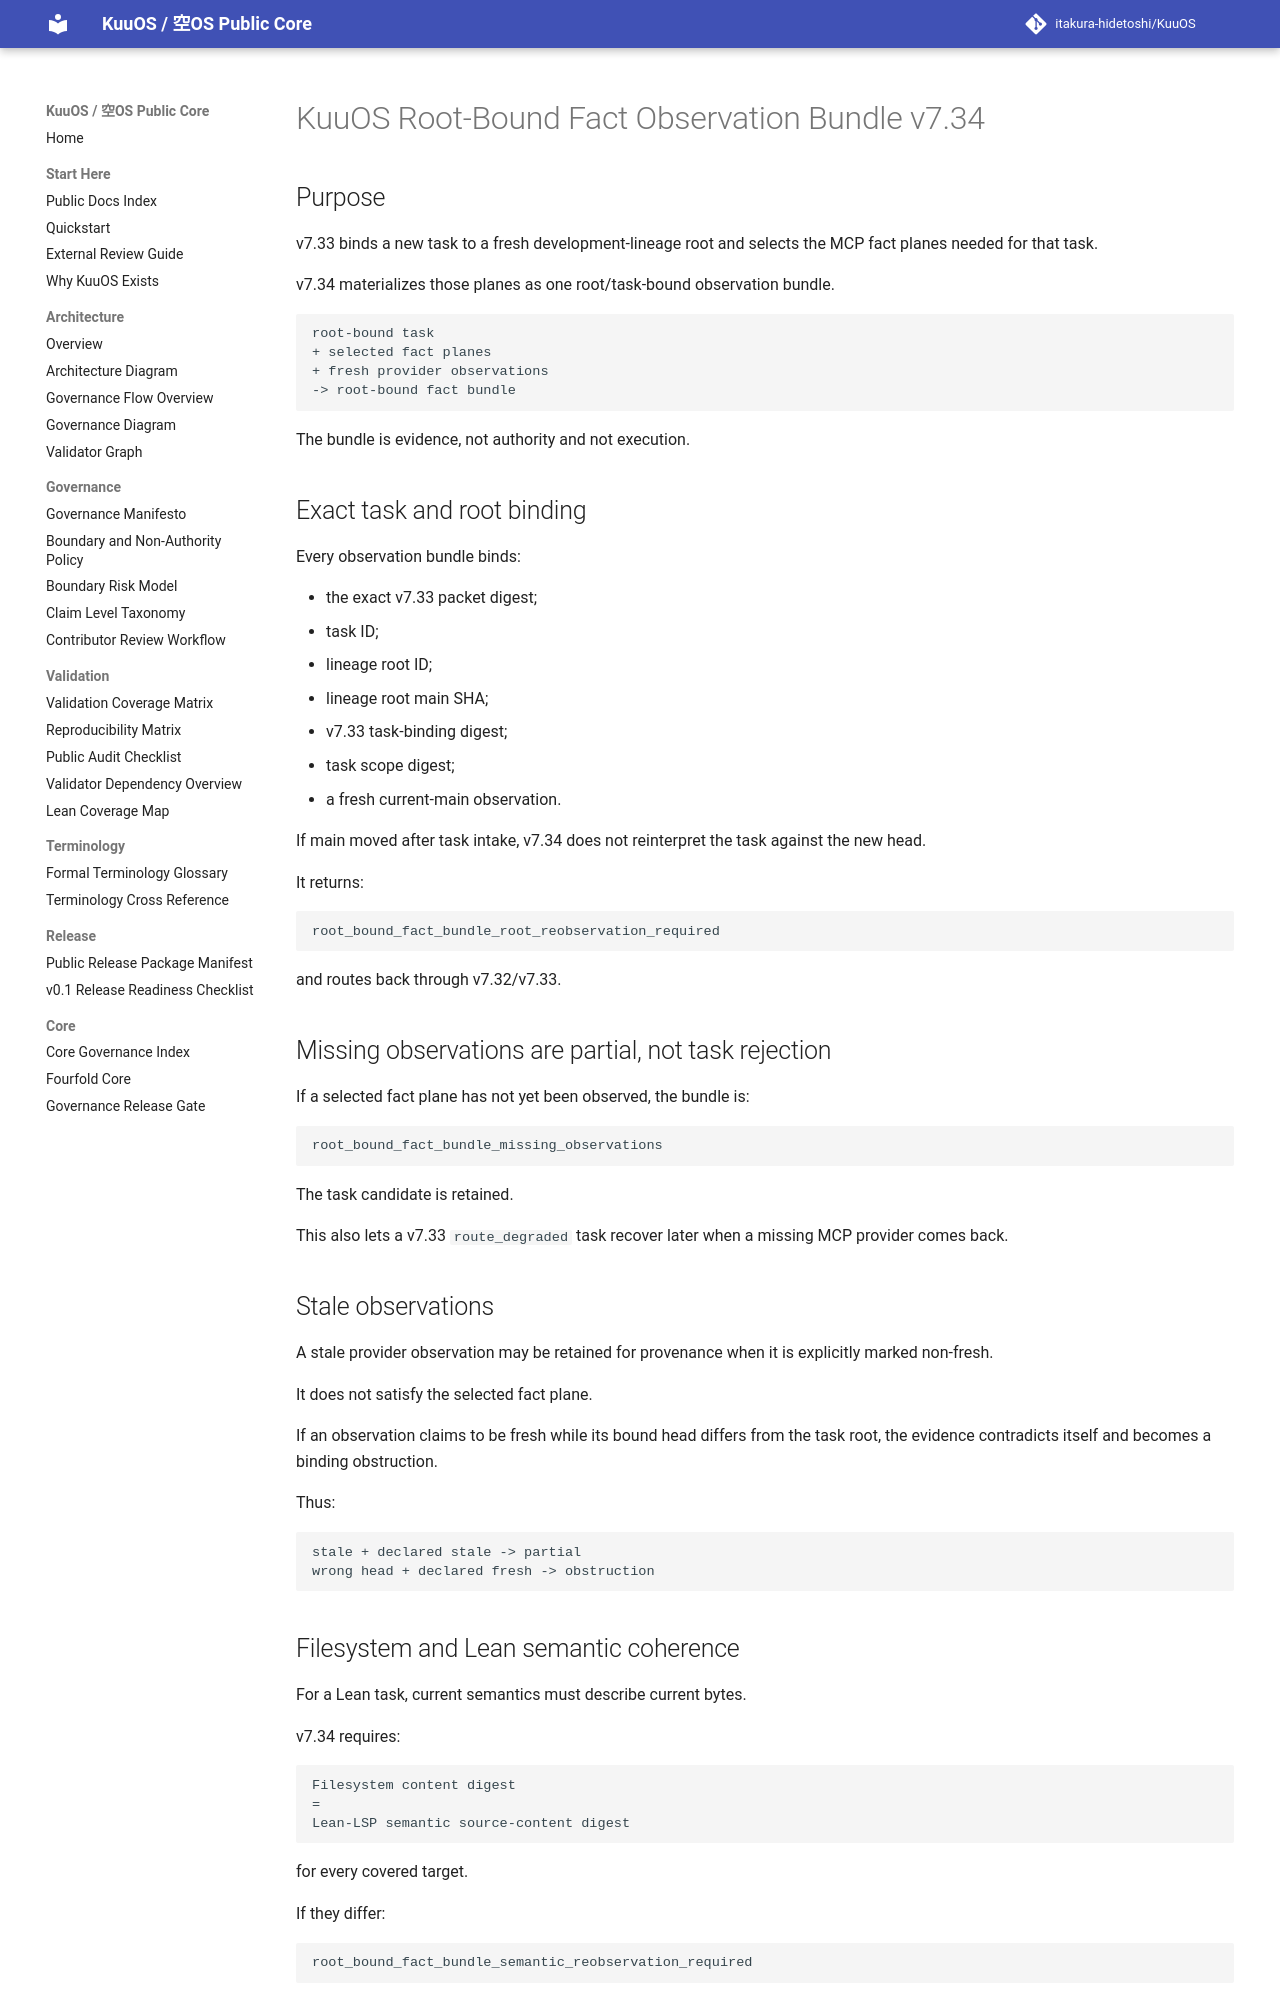

repository: itakura-hidetoshi/KuuOS · page: KUUOS_ROOT_BOUND_FACT_OBSERVATION_BUNDLE_v7_34/index.html · generator: mkdocs

# KuuOS Root-Bound Fact Observation Bundle v7.34

## Purpose

v7.33 binds a new task to a fresh development-lineage root and selects the MCP fact planes needed for that task.

v7.34 materializes those planes as one root/task-bound observation bundle.

```text
root-bound task
+ selected fact planes
+ fresh provider observations
-> root-bound fact bundle
```

The bundle is evidence, not authority and not execution.

## Exact task and root binding

Every observation bundle binds:

- the exact v7.33 packet digest;
- task ID;
- lineage root ID;
- lineage root main SHA;
- v7.33 task-binding digest;
- task scope digest;
- a fresh current-main observation.

If main moved after task intake, v7.34 does not reinterpret the task against the new head.

It returns:

```text
root_bound_fact_bundle_root_reobservation_required
```

and routes back through v7.32/v7.33.

## Missing observations are partial, not task rejection

If a selected fact plane has not yet been observed, the bundle is:

```text
root_bound_fact_bundle_missing_observations
```

The task candidate is retained.

This also lets a v7.33 `route_degraded` task recover later when a missing MCP provider comes back.

## Stale observations

A stale provider observation may be retained for provenance when it is explicitly marked non-fresh.

It does not satisfy the selected fact plane.

If an observation claims to be fresh while its bound head differs from the task root, the evidence contradicts itself and becomes a binding obstruction.

Thus:

```text
stale + declared stale -> partial
wrong head + declared fresh -> obstruction
```

## Filesystem and Lean semantic coherence

For a Lean task, current semantics must describe current bytes.

v7.34 requires:

```text
Filesystem content digest
=
Lean-LSP semantic source-content digest
```

for every covered target.

If they differ:

```text
root_bound_fact_bundle_semantic_reobservation_required
```

The current filesystem bytes are preserved; Lean is simply re-observed on those bytes.
